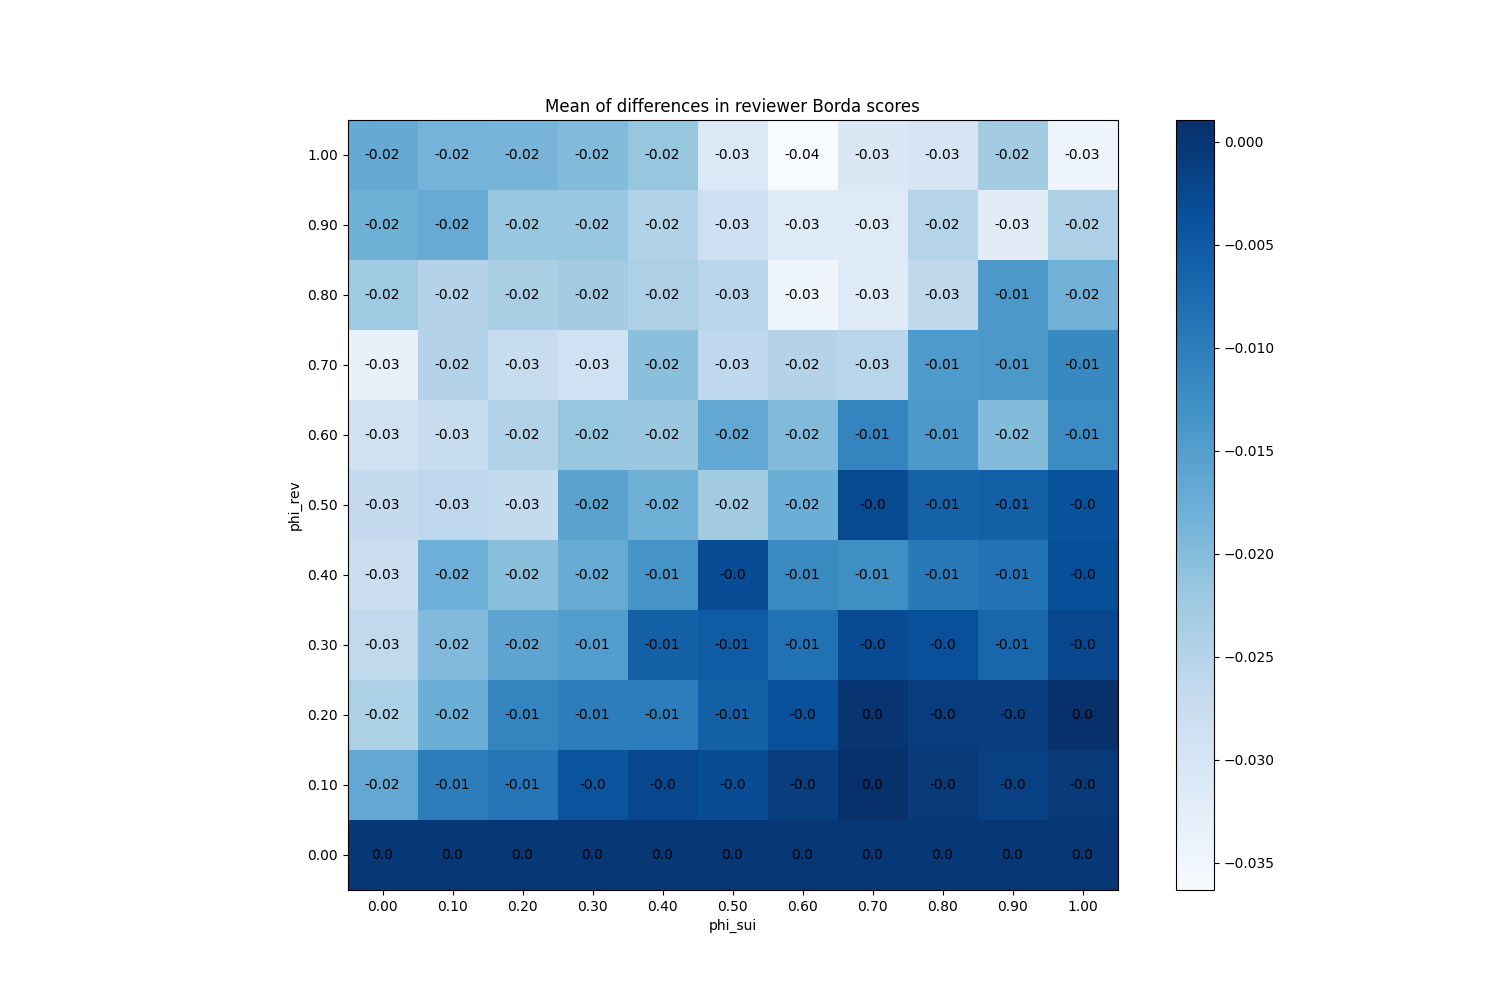

Values plotted in this chart, from the file beside it:
phi_sui, phi_rev
(0.0, 0.0), 0
(0.0, 0.1), -0.01673
(0.0, 0.2), -0.02393
(0.0, 0.3), -0.0264
(0.0, 0.4), -0.02787
(0.0, 0.5), -0.02687
(0.0, 0.6), -0.029
(0.0, 0.7), -0.03367
(0.0, 0.8), -0.02247
(0.0, 0.9), -0.018
(0.0, 1.0), -0.01707
(0.1, 0.0), 0
(0.1, 0.1), -0.01007
(0.1, 0.2), -0.01773
(0.1, 0.3), -0.0198
(0.1, 0.4), -0.0178
(0.1, 0.5), -0.02607
(0.1, 0.6), -0.02753
(0.1, 0.7), -0.02493
(0.1, 0.8), -0.0248
(0.1, 0.9), -0.01727
(0.1, 1.0), -0.01853
(0.2, 0.0), 0
(0.2, 0.1), -0.009133
(0.2, 0.2), -0.0112
(0.2, 0.3), -0.01607
(0.2, 0.4), -0.02047
(0.2, 0.5), -0.02673
(0.2, 0.6), -0.0246
(0.2, 0.7), -0.02747
(0.2, 0.8), -0.02373
(0.2, 0.9), -0.022
(0.2, 1.0), -0.01867
(0.3, 0.0), 0
(0.3, 0.1), -0.004133
(0.3, 0.2), -0.01007
(0.3, 0.3), -0.01487
(0.3, 0.4), -0.0172
(0.3, 0.5), -0.01587
(0.3, 0.6), -0.02167
(0.3, 0.7), -0.0288
(0.3, 0.8), -0.02293
(0.3, 0.9), -0.02193
(0.3, 1.0), -0.01987
(0.4, 0.0), 0
(0.4, 0.1), -0.002333
(0.4, 0.2), -0.009933
(0.4, 0.3), -0.005933
(0.4, 0.4), -0.01353
(0.4, 0.5), -0.01793
(0.4, 0.6), -0.02207
(0.4, 0.7), -0.0206
(0.4, 0.8), -0.0242
(0.4, 0.9), -0.02473
(0.4, 1.0), -0.0216
(0.5, 0.0), 0
(0.5, 0.1), -0.003067
(0.5, 0.2), -0.005933
(0.5, 0.3), -0.005267
(0.5, 0.4), -0.003067
... 61 more rows
